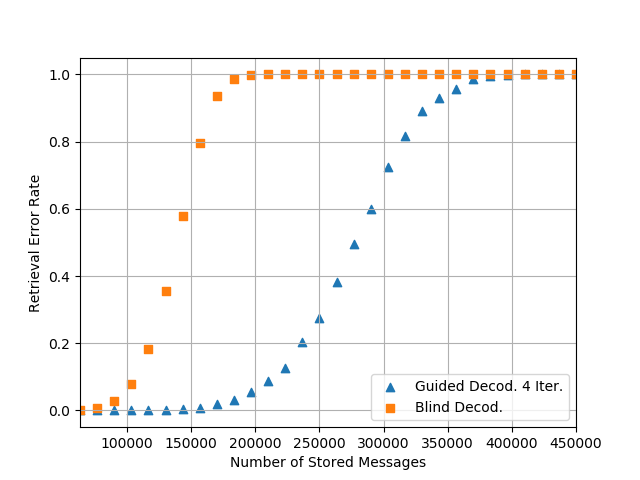

The file beside this chart, header and first rows:
ntrials, nmsgs, peg, peb
1, 450000, 1, 1
1, 436667, 1, 1
1, 423334, 1, 1
1, 410001, 1, 1
1, 396668, 0.998, 1
1, 383335, 0.994, 1
1, 370002, 0.9862, 1
1, 356669, 0.9579, 1
1, 343336, 0.9311, 1
1, 330003, 0.8913, 1
1, 316670, 0.817, 1
1, 303337, 0.7236, 1
1, 290004, 0.5988, 1
1, 276671, 0.495, 1
1, 263338, 0.3834, 1
1, 250005, 0.275, 1
1, 236672, 0.2047, 1
1, 223339, 0.1269, 1
1, 210006, 0.08758, 1
1, 196673, 0.05533, 0.9986
1, 183340, 0.03198, 0.9878
1, 170007, 0.01778, 0.9352
1, 156674, 0.008579, 0.7955
1, 143341, 0.004104, 0.5794
3, 130008, 0.001812, 0.3556
7, 116675, 0.0006816, 0.182
20, 103342, 0.0002545, 0.07941
85, 90009, 6.5894e-05, 0.02894
446, 76676, 1.46388e-05, 0.008621
3026, 63343, 2.6087e-06, 0.001956
